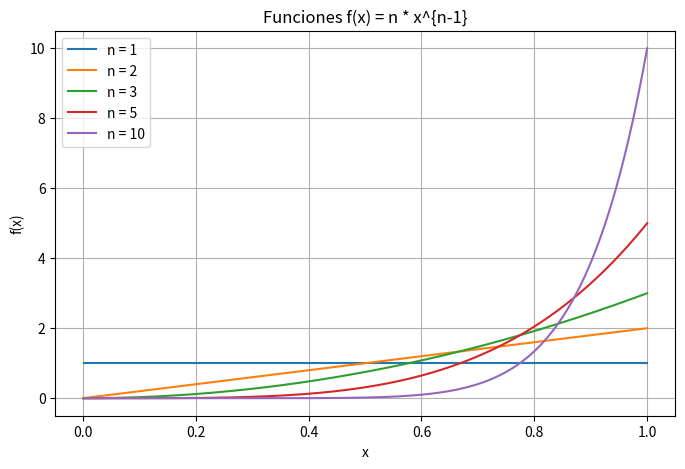

Here is the Python script that generated this plot:
import numpy as np
import matplotlib.pyplot as plt

def f(x, n):
    return n * x**(n - 1)

# Valores de x en [0,1] excluyendo el 0 (por posibles problemas de derivadas si n < 1)
x = np.linspace(0.001, 1, 500)

# Elegí valores de n para comparar
valores_n = [1, 2, 3, 5, 10]

# Graficar
plt.figure(figsize=(8, 5))
for n in valores_n:
    plt.plot(x, f(x, n), label=f'n = {n}')

plt.title('Funciones f(x) = n * x^{n-1}')
plt.xlabel('x')
plt.ylabel('f(x)')
plt.legend()
plt.grid(True)
plt.show()
